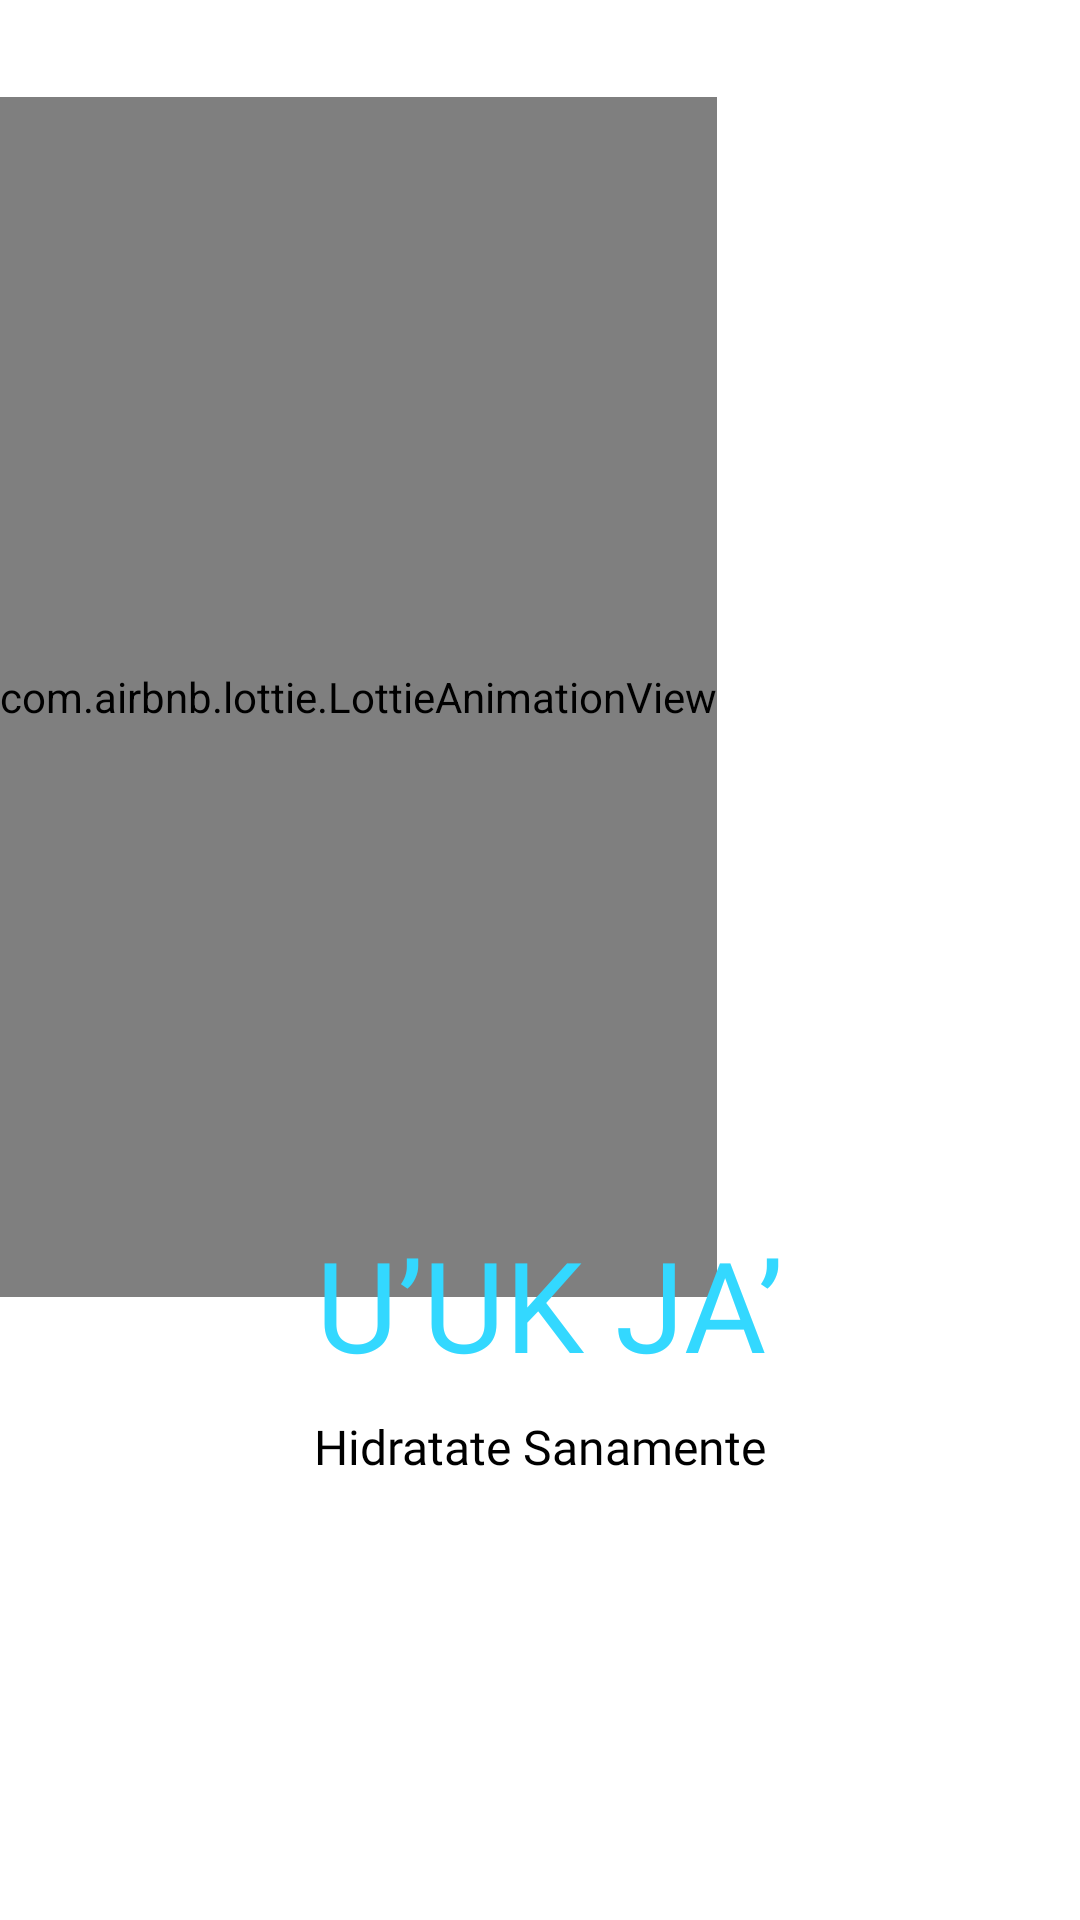

Here is an Android app screen rendered from its layout file. Give the layout XML and the strings, colors and styles it references.
<!-- AndroidManifest.xml: application theme Theme.TomaAguaApp -->
<!-- res/layout/activity_splash.xml -->
<?xml version="1.0" encoding="utf-8"?>
<androidx.constraintlayout.widget.ConstraintLayout xmlns:android="http://schemas.android.com/apk/res/android"
    xmlns:app="http://schemas.android.com/apk/res-auto"
    xmlns:tools="http://schemas.android.com/tools"
    android:layout_width="match_parent"
    android:layout_height="match_parent"
    tools:context=".Splash"
    android:background="@color/white"
    >

    <com.airbnb.lottie.LottieAnimationView
        android:id="@+id/img_animation"
        android:layout_width="wrap_content"
        android:layout_height="400dp"
        app:layout_constraintBottom_toBottomOf="parent"
        app:layout_constraintEnd_toEndOf="parent"
        app:layout_constraintHorizontal_bias="0.0"
        app:layout_constraintStart_toStartOf="parent"
        app:layout_constraintTop_toTopOf="parent"
        app:layout_constraintVertical_bias="0.135"
        app:lottie_autoPlay="true"
        app:lottie_loop="true"
        app:lottie_rawRes="@raw/splash_animation" />

    <TextView
        android:id="@+id/txt_title"
        style="@style/text_title"
        android:layout_width="wrap_content"
        android:layout_height="wrap_content"
        android:text="@string/name_app"
        android:textColor="@color/splash_blue"
        app:layout_constraintBottom_toBottomOf="parent"
        app:layout_constraintEnd_toEndOf="parent"
        app:layout_constraintHorizontal_bias="0.519"
        app:layout_constraintStart_toStartOf="parent"
        app:layout_constraintTop_toTopOf="parent"
        app:layout_constraintVertical_bias="0.703"
        tools:ignore="TextContrastCheck" />

    <TextView
        android:id="@+id/txt_slogan"
        style="@style/text_normal"
        android:layout_width="wrap_content"
        android:layout_height="wrap_content"
        android:text="@string/slogan_app"
        app:layout_constraintBottom_toBottomOf="parent"
        app:layout_constraintEnd_toEndOf="parent"
        app:layout_constraintStart_toStartOf="parent"
        app:layout_constraintTop_toTopOf="parent"
        app:layout_constraintVertical_bias="0.771" />

    <ProgressBar
        android:id="@+id/pb_splash"
        style="?android:attr/progressBarStyleHorizontal"
        android:layout_width="328dp"
        android:layout_height="36dp"
        android:progressDrawable="@drawable/pb_splash_style"
        app:layout_constraintBottom_toBottomOf="parent"
        app:layout_constraintEnd_toEndOf="parent"
        app:layout_constraintHorizontal_bias="0.602"
        app:layout_constraintStart_toStartOf="parent"
        app:layout_constraintTop_toTopOf="parent"
        app:layout_constraintVertical_bias="0.831" />


</androidx.constraintlayout.widget.ConstraintLayout>
<!-- resources referenced by this layout -->
<resources>
  <color name="splash_blue">
          #33D8FF
      </color>
  <color name="white">
          #FFFFFFFF
      </color>
  <!-- drawable pb_splash_style (drawable) -->
  <?xml version="1.0" encoding="utf-8"?>
  <layer-list xmlns:android="http://schemas.android.com/apk/res/android">
      <item android:id="@android:id/background">
          <shape>
              <corners android:radius="5dip"
                  />
              <solid  android:color="@color/white"
                  />
          </shape>
      </item>
  
      <item android:id="@android:id/secondaryProgress">
          <clip>
              <shape>
                  <corners android:radius="5dip" />
                  <gradient
                      android:startColor="#80ffd300"
                      android:centerColor="#80ffb600"
                      android:centerY="0.75"
                      android:endColor="#a0ffcb00"
                      android:angle="270"
                      />
              </shape>
          </clip>
      </item>
  
      <item android:id="@android:id/progress">
          <clip>
              <shape>
                  <corners android:radius="5dip"/>
                  <gradient
                      android:startColor="@color/splash_blue"
                      android:endColor="@color/white"
                      android:angle="270"
                      />
              </shape>
          </clip>
      </item>
  
  </layer-list>
  <string name="name_app">U’UK JA’</string>
  <string name="slogan_app">Hidratate Sanamente</string>
  <style name="text_normal">
          <item name="android:textSize">16sp</item>
          <item name="android:textColor">@color/black</item>
          <item name="android:layout_margin">10dp</item>
          <item name="android:fontFamily">@font/source_sans_pro</item>
      </style>
  <style name="text_title">
          <item name="android:textSize">42sp</item>
          <item name="android:textColor">@color/title</item>
          <item name="android:layout_margin">10dp</item>
          <item name="android:fontFamily">@font/bree_serif</item>
      </style>
  <style name="Theme.TomaAguaApp" parent="Theme.AppCompat.Light.NoActionBar">
  
          
          <item name="colorPrimary">
              @color/purple_500
          </item>
          <item name="colorPrimaryVariant">
              @color/purple_700
          </item>
          <item name="colorOnPrimary">
              @color/white
          </item>
          
          <item name="colorSecondary">
              @color/teal_200
          </item>
          <item name="colorSecondaryVariant">
              @color/teal_700
          </item>
          <item name="colorOnSecondary">
              @color/black
          </item>
          
          <item name="android:statusBarColor" tools:targetApi="l">
              ?attr/colorPrimaryVariant
          </item>
          
      </style>
  <color name="black">
          #FF000000
      </color>
  <color name="title">#2196F3</color>
  <color name="purple_500">
          #0CA9F1
      </color>
  <color name="purple_700">
          #FF3700B3
      </color>
  <color name="teal_200">
          #FF03DAC5
      </color>
  <color name="teal_700">
          #FF018786
      </color>
</resources>
